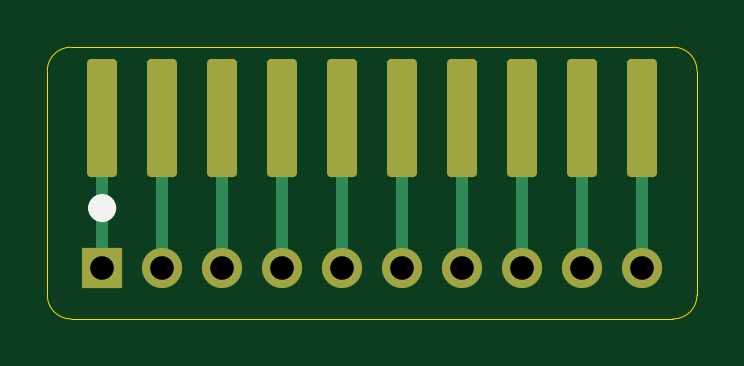
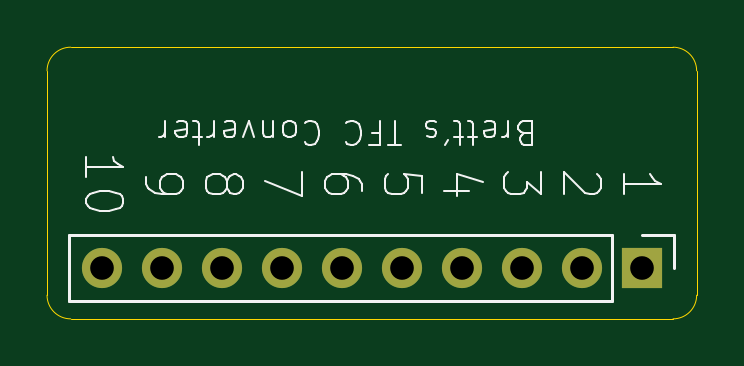
Circuit board: 10 layer files. Board 27.5 x 11.5 mm.
- bottom_copper: TFC_10-pin-B_Cu.gbr (1266 bytes)
- bottom_mask: TFC_10-pin-B_Mask.gbr (779 bytes)
- paste: TFC_10-pin-B_Paste.gbr (450 bytes)
- bottom_silk: TFC_10-pin-B_SilkS.gbr (16444 bytes)
- outline: TFC_10-pin-Edge_Cuts.gbr (974 bytes)
- top_copper: TFC_10-pin-F_Cu.gbr (3434 bytes)
- top_mask: TFC_10-pin-F_Mask.gbr (1701 bytes)
- paste: TFC_10-pin-F_Paste.gbr (450 bytes)
- top_silk: TFC_10-pin-F_SilkS.gbr (1882 bytes)
- drill: TFC_10-pin-PTH.drl (196 bytes)

=== bottom_copper: TFC_10-pin-B_Cu.gbr ===
%TF.GenerationSoftware,KiCad,Pcbnew,9.0.3*%
%TF.CreationDate,2025-08-01T11:26:29+10:00*%
%TF.ProjectId,TFC_10-pin,5446435f-3130-42d7-9069-6e2e6b696361,A*%
%TF.SameCoordinates,Original*%
%TF.FileFunction,Copper,L2,Bot*%
%TF.FilePolarity,Positive*%
%FSLAX46Y46*%
G04 Gerber Fmt 4.6, Leading zero omitted, Abs format (unit mm)*
G04 Created by KiCad (PCBNEW 9.0.3) date 2025-08-01 11:26:29*
%MOMM*%
%LPD*%
G01*
G04 APERTURE LIST*
%TA.AperFunction,ComponentPad*%
%ADD10C,1.700000*%
%TD*%
%TA.AperFunction,ComponentPad*%
%ADD11R,1.700000X1.700000*%
%TD*%
G04 APERTURE END LIST*
D10*
%TO.P,J2,10,Pin_10*%
%TO.N,Net-(J1-Pin_10)*%
X123120000Y-63850000D03*
%TO.P,J2,9,Pin_9*%
%TO.N,Net-(J1-Pin_9)*%
X120580000Y-63850000D03*
%TO.P,J2,8,Pin_8*%
%TO.N,Net-(J1-Pin_8)*%
X118040000Y-63850000D03*
%TO.P,J2,7,Pin_7*%
%TO.N,Net-(J1-Pin_7)*%
X115500000Y-63850000D03*
%TO.P,J2,6,Pin_6*%
%TO.N,Net-(J1-Pin_6)*%
X112960000Y-63850000D03*
%TO.P,J2,5,Pin_5*%
%TO.N,Net-(J1-Pin_5)*%
X110420000Y-63850000D03*
%TO.P,J2,4,Pin_4*%
%TO.N,Net-(J1-Pin_4)*%
X107880000Y-63850000D03*
%TO.P,J2,3,Pin_3*%
%TO.N,Net-(J1-Pin_3)*%
X105340000Y-63850000D03*
%TO.P,J2,2,Pin_2*%
%TO.N,Net-(J1-Pin_2)*%
X102800000Y-63850000D03*
D11*
%TO.P,J2,1,Pin_1*%
%TO.N,Net-(J1-Pin_1)*%
X100260000Y-63850000D03*
%TD*%
M02*

=== bottom_mask: TFC_10-pin-B_Mask.gbr ===
%TF.GenerationSoftware,KiCad,Pcbnew,9.0.3*%
%TF.CreationDate,2025-08-01T11:26:29+10:00*%
%TF.ProjectId,TFC_10-pin,5446435f-3130-42d7-9069-6e2e6b696361,A*%
%TF.SameCoordinates,Original*%
%TF.FileFunction,Soldermask,Bot*%
%TF.FilePolarity,Negative*%
%FSLAX46Y46*%
G04 Gerber Fmt 4.6, Leading zero omitted, Abs format (unit mm)*
G04 Created by KiCad (PCBNEW 9.0.3) date 2025-08-01 11:26:29*
%MOMM*%
%LPD*%
G01*
G04 APERTURE LIST*
%ADD10C,1.700000*%
%ADD11R,1.700000X1.700000*%
G04 APERTURE END LIST*
D10*
%TO.C,J2*%
X123120000Y-63850000D03*
X120580000Y-63850000D03*
X118040000Y-63850000D03*
X115500000Y-63850000D03*
X112960000Y-63850000D03*
X110420000Y-63850000D03*
X107880000Y-63850000D03*
X105340000Y-63850000D03*
X102800000Y-63850000D03*
D11*
X100260000Y-63850000D03*
%TD*%
M02*

=== paste: TFC_10-pin-B_Paste.gbr ===
%TF.GenerationSoftware,KiCad,Pcbnew,9.0.3*%
%TF.CreationDate,2025-08-01T11:26:29+10:00*%
%TF.ProjectId,TFC_10-pin,5446435f-3130-42d7-9069-6e2e6b696361,A*%
%TF.SameCoordinates,Original*%
%TF.FileFunction,Paste,Bot*%
%TF.FilePolarity,Positive*%
%FSLAX46Y46*%
G04 Gerber Fmt 4.6, Leading zero omitted, Abs format (unit mm)*
G04 Created by KiCad (PCBNEW 9.0.3) date 2025-08-01 11:26:29*
%MOMM*%
%LPD*%
G01*
G04 APERTURE LIST*
G04 APERTURE END LIST*
M02*

=== bottom_silk: TFC_10-pin-B_SilkS.gbr (16444 bytes, source omitted) ===
=== outline: TFC_10-pin-Edge_Cuts.gbr ===
%TF.GenerationSoftware,KiCad,Pcbnew,9.0.3*%
%TF.CreationDate,2025-08-01T11:26:29+10:00*%
%TF.ProjectId,TFC_10-pin,5446435f-3130-42d7-9069-6e2e6b696361,A*%
%TF.SameCoordinates,Original*%
%TF.FileFunction,Profile,NP*%
%FSLAX46Y46*%
G04 Gerber Fmt 4.6, Leading zero omitted, Abs format (unit mm)*
G04 Created by KiCad (PCBNEW 9.0.3) date 2025-08-01 11:26:29*
%MOMM*%
%LPD*%
G01*
G04 APERTURE LIST*
%TA.AperFunction,Profile*%
%ADD10C,0.050000*%
%TD*%
G04 APERTURE END LIST*
D10*
X124440000Y-54500000D02*
G75*
G02*
X125440000Y-55500000I0J-1000000D01*
G01*
X97940000Y-55500000D02*
G75*
G02*
X98940000Y-54500000I1000000J0D01*
G01*
X125440000Y-65000000D02*
G75*
G02*
X124440000Y-66000000I-1000000J0D01*
G01*
X98940000Y-66000000D02*
G75*
G02*
X97940000Y-65000000I0J1000000D01*
G01*
X125440000Y-55500000D02*
X125440000Y-65000000D01*
X97940000Y-65000000D02*
X97940000Y-55500000D01*
X98940000Y-54500000D02*
X124440000Y-54500000D01*
X124440000Y-66000000D02*
X98940000Y-66000000D01*
M02*

=== top_copper: TFC_10-pin-F_Cu.gbr (3434 bytes, source withheld) ===
=== top_mask: TFC_10-pin-F_Mask.gbr (1701 bytes, source withheld) ===
=== paste: TFC_10-pin-F_Paste.gbr ===
%TF.GenerationSoftware,KiCad,Pcbnew,9.0.3*%
%TF.CreationDate,2025-08-01T11:26:29+10:00*%
%TF.ProjectId,TFC_10-pin,5446435f-3130-42d7-9069-6e2e6b696361,A*%
%TF.SameCoordinates,Original*%
%TF.FileFunction,Paste,Top*%
%TF.FilePolarity,Positive*%
%FSLAX46Y46*%
G04 Gerber Fmt 4.6, Leading zero omitted, Abs format (unit mm)*
G04 Created by KiCad (PCBNEW 9.0.3) date 2025-08-01 11:26:29*
%MOMM*%
%LPD*%
G01*
G04 APERTURE LIST*
G04 APERTURE END LIST*
M02*

=== top_silk: TFC_10-pin-F_SilkS.gbr (1882 bytes, source withheld) ===
=== drill: TFC_10-pin-PTH.drl ===
M48
INCH
T1C0.0394
%
G90
G05
T1
X3.9472Y-2.5138
X4.0472Y-2.5138
X4.1472Y-2.5138
X4.2472Y-2.5138
X4.3472Y-2.5138
X4.4472Y-2.5138
X4.5472Y-2.5138
X4.6472Y-2.5138
X4.7472Y-2.5138
X4.8472Y-2.5138
M30
